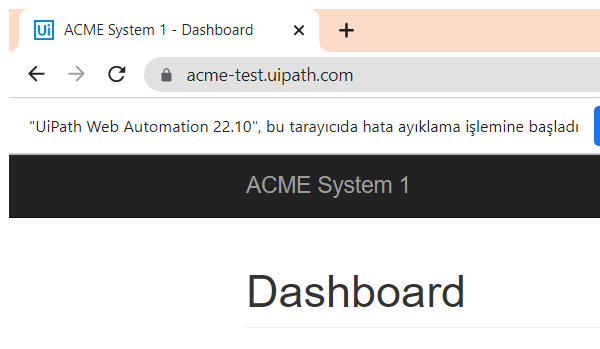
Task: Robotic Enterprise Framework
Workflow: Process

Step 1: Attach Browser 'chrome.exe ACME' in window 'ACME System 1 - Dashboard' (chrome.exe)

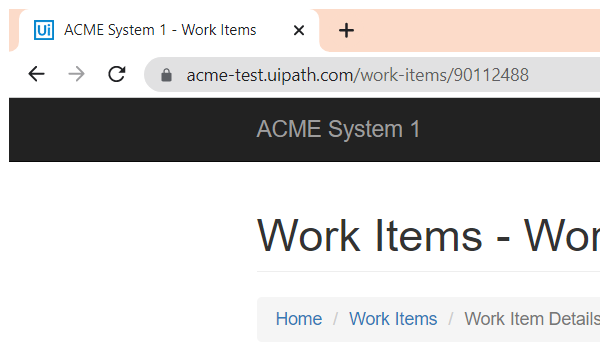
Step 2: Attach Browser 'chrome.exe ACME' (chrome.exe)

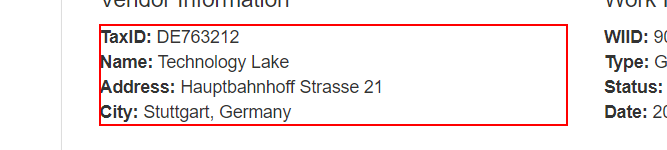
Step 3: get-text from the paragraph

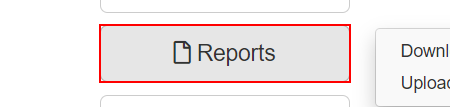
Step 4: click on the button '*Reports'

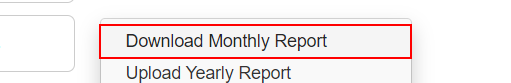
Step 5: click on the link 'Download Monthly Report'

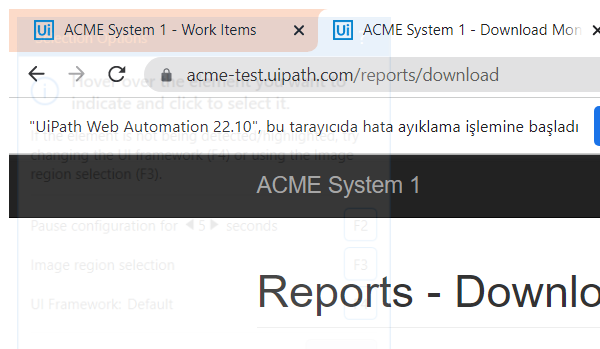
Step 6: Attach Browser 'chrome.exe ACME' in window 'ACME System 1 - Download Monthly Report' (chrome.exe)

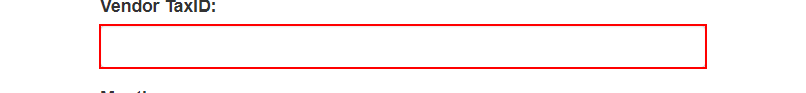
Step 7: type [taxID] into the text box

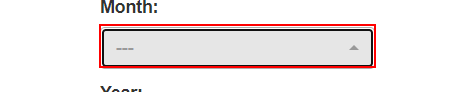
Step 8: click on the button

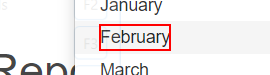
Step 9: click on the element '{0}'

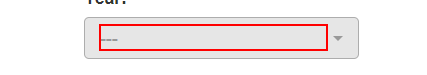
Step 10: click on the button

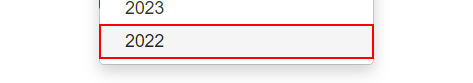
Step 11: click on the link

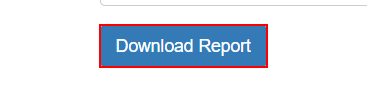
Step 12: click on the button

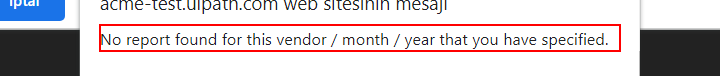
Step 13: find the text 'No report found for this vendor / month / year that you have spe*' in window 'ACME System 1 - Download Monthly Report - Google Chrome' (chrome.exe)

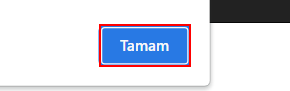
Step 14 [then]: click on the push button 'Tamam' in window 'ACME System 1 - Download Monthly Report - Google Chrome' (chrome.exe)

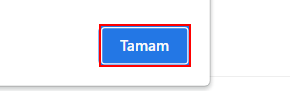
Step 15: find the push button 'Tamam' in window 'ACME System 1 - Download Monthly Report - Google Chrome' (chrome.exe)

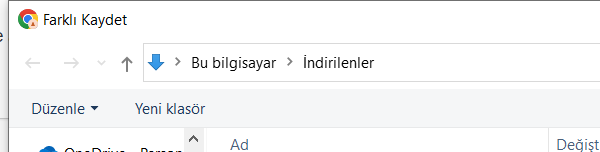
Step 16 [else]: Attach Window 'chrome.exe Farklı' on the dialog in window 'Farklı Kaydet' (chrome.exe)

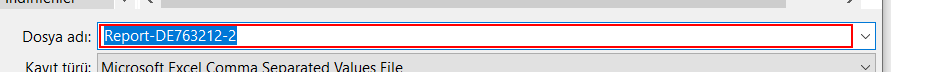
Step 17 [else]: type "[downloadedPath+"\"+month]"

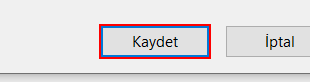
Step 18: click in window 'Kaydet'

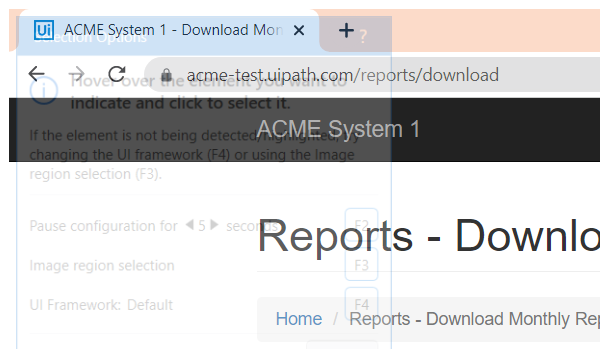
Step 19: Attach Browser 'chrome.exe ACME' in window 'ACME System 1 - Download Monthly Report' (chrome.exe)

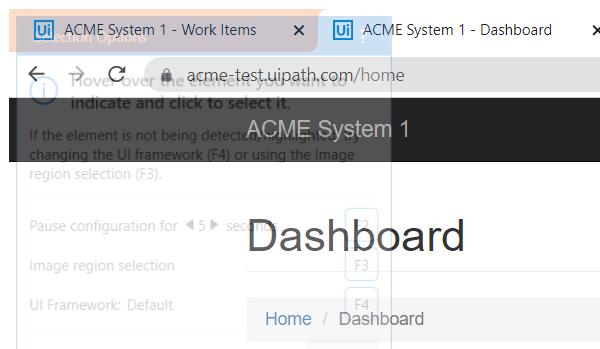
Step 20: Attach Browser 'chrome.exe ACME' in window 'ACME System 1 - Dashboard' (chrome.exe)

Step 21: click on the button '*Reports' (chrome.exe) (same screen as step 4)

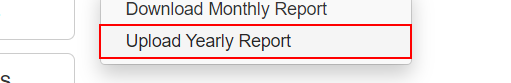
Step 22: click on the link 'Upload Yearly Report'

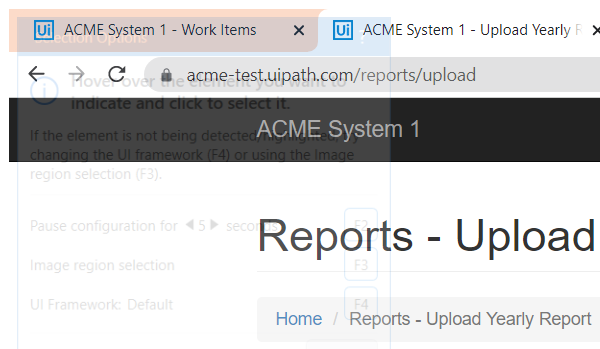
Step 23: Attach Browser 'chrome.exe ACME' in window 'ACME System 1 - Upload Yearly Report' (chrome.exe)

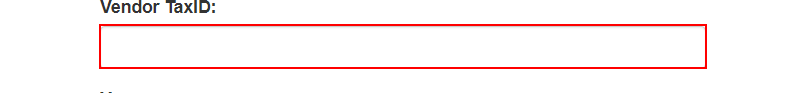
Step 24: type [taxID] into the text box

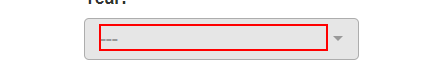
Step 25: click on the element

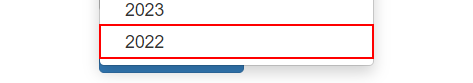
Step 26: click on the link

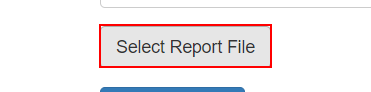
Step 27: click on the label 'Select Report *'

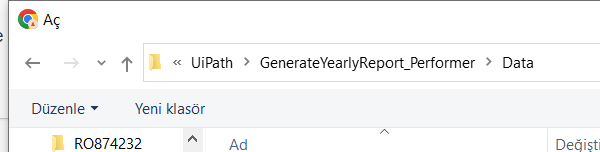
Step 28: Attach Window 'chrome.exe  Aç' on the dialog in window 'Aç' (chrome.exe)

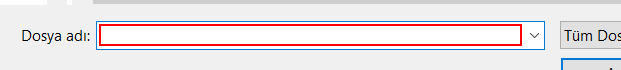
Step 29: type [uploadPath]

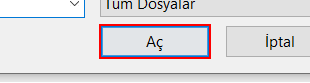
Step 30: click in window 'Aç'

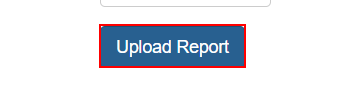
Step 31: click on the button

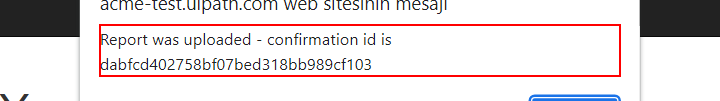
Step 32: get-text from the text 'Report was uploaded - *' in window 'ACME System 1 - Upload Yearly Report - Google Chrome' (chrome.exe)

Step 33: click on the push button 'Tamam' in window 'ACME System 1 - Upload Yearly Report - Google Chrome' (chrome.exe) (same screen as step 15)

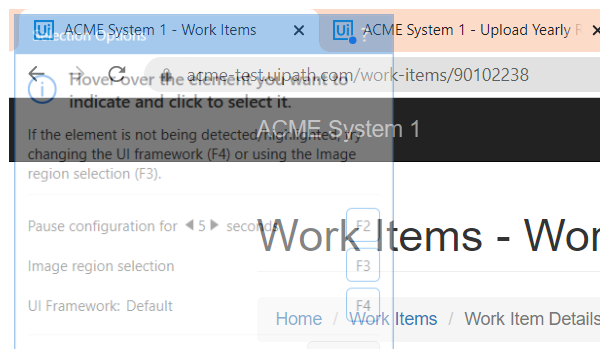
Step 34: Attach Browser 'chrome.exe ACME' (chrome.exe)

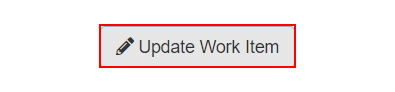
Step 35: click on the button 'Update Work Item'

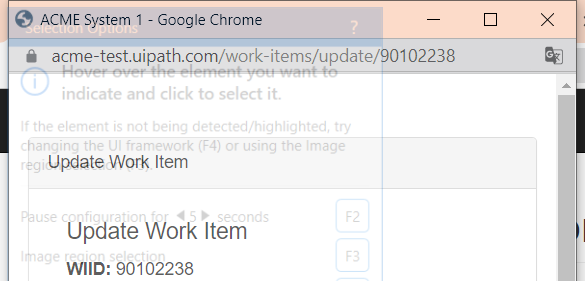
Step 36: Attach Browser 'chrome.exe ACME' (chrome.exe)

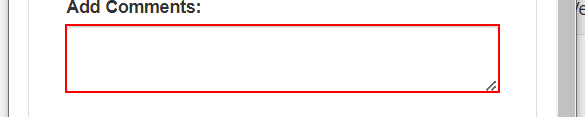
Step 37: type [txtID] into the text box (chrome.exe)

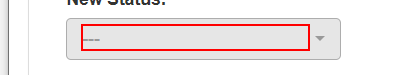
Step 38: click on the element

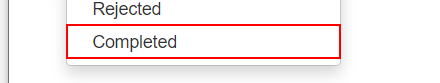
Step 39: click on the link 'Completed'

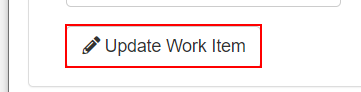
Step 40: click on the button